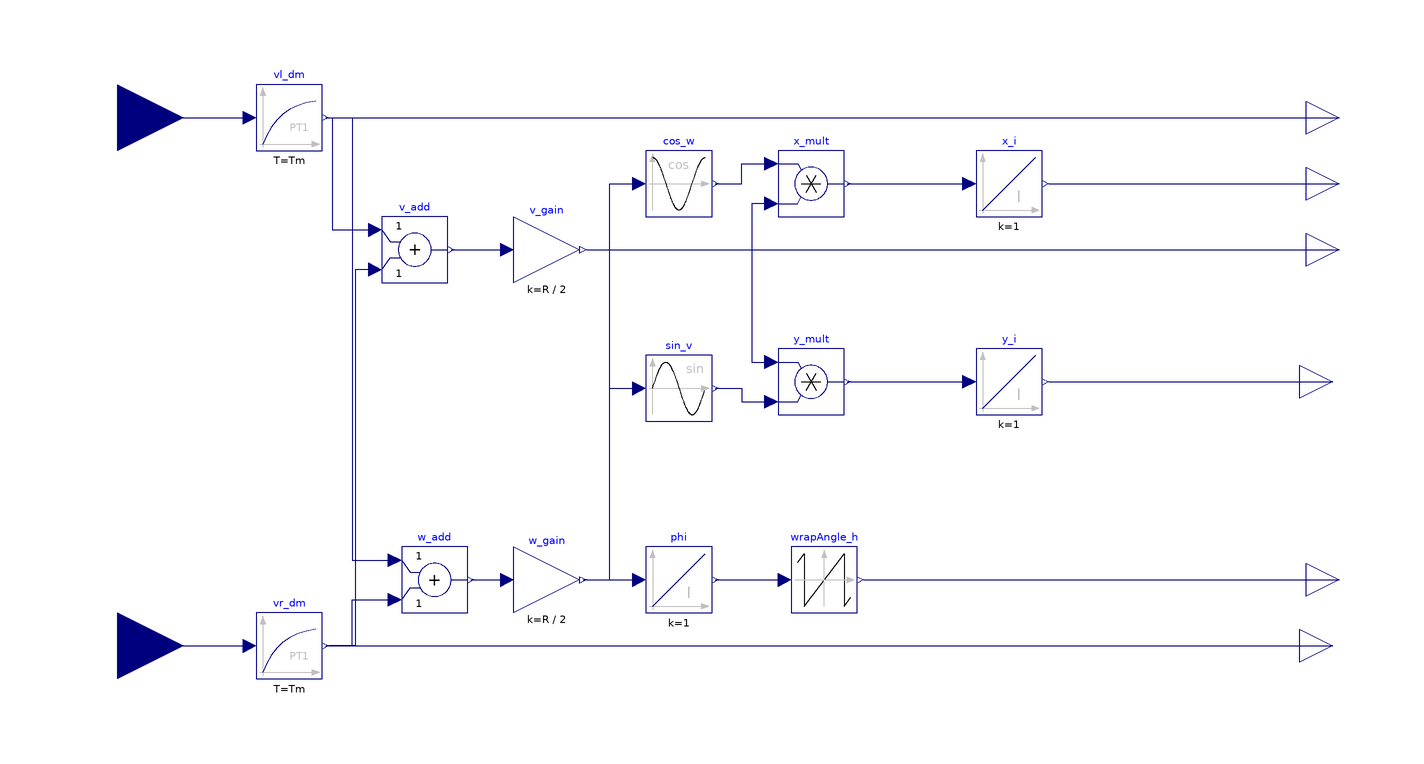

Above is the diagram view of the following Modelica model: its components placed by their Placement annotations and its connect equations drawn as lines.

model robot
parameter Real Ke=24/(2*3.14);
parameter Real Tm=0.1;
parameter Real R=0.1;
parameter Real L=0.2;
  Modelica.Blocks.Interfaces.RealInput Ul annotation(
    Placement(visible = true, transformation(origin = {-120, 80}, extent = {{-20, -20}, {20, 20}}, rotation = 0), iconTransformation(origin = {-110, 60}, extent = {{-20, -20}, {20, 20}}, rotation = 0)));
  Modelica.Blocks.Interfaces.RealInput Ur annotation(
    Placement(visible = true, transformation(origin = {-120, -80}, extent = {{-20, -20}, {20, 20}}, rotation = 0), iconTransformation(origin = {-110, -54}, extent = {{-20, -20}, {20, 20}}, rotation = 0)));
  Modelica.Blocks.Continuous.FirstOrder vl_dm(T = Tm, k = Ke)  annotation(
    Placement(visible = true, transformation(origin = {-68, 80}, extent = {{-10, -10}, {10, 10}}, rotation = 0)));
  Modelica.Blocks.Continuous.FirstOrder vr_dm(T = Tm, k = Ke)  annotation(
    Placement(visible = true, transformation(origin = {-68, -80}, extent = {{-10, -10}, {10, 10}}, rotation = 0)));
  Modelica.Blocks.Math.Add v_add annotation(
    Placement(visible = true, transformation(origin = {-30, 40}, extent = {{-10, -10}, {10, 10}}, rotation = 0)));
  Modelica.Blocks.Math.Add w_add annotation(
    Placement(visible = true, transformation(origin = {-24, -60}, extent = {{-10, -10}, {10, 10}}, rotation = 0)));
  Modelica.Blocks.Math.Gain v_gain(k = R/2)  annotation(
    Placement(visible = true, transformation(origin = {10, 40}, extent = {{-10, -10}, {10, 10}}, rotation = 0)));
  Modelica.Blocks.Math.Gain w_gain(k = R/2)  annotation(
    Placement(visible = true, transformation(origin = {10, -60}, extent = {{-10, -10}, {10, 10}}, rotation = 0)));
  Modelica.Blocks.Continuous.Integrator phi annotation(
    Placement(visible = true, transformation(origin = {50, -60}, extent = {{-10, -10}, {10, 10}}, rotation = 0)));
  Modelica.Blocks.Math.WrapAngle wrapAngle_h annotation(
    Placement(visible = true, transformation(origin = {94, -60}, extent = {{-10, -10}, {10, 10}}, rotation = 0)));
  Modelica.Blocks.Math.Sin sin_v annotation(
    Placement(visible = true, transformation(origin = {50, -2}, extent = {{-10, -10}, {10, 10}}, rotation = 0)));
  Modelica.Blocks.Math.Cos cos_w annotation(
    Placement(visible = true, transformation(origin = {50, 60}, extent = {{-10, -10}, {10, 10}}, rotation = 0)));
  Modelica.Blocks.Math.Product x_mult annotation(
    Placement(visible = true, transformation(origin = {90, 60}, extent = {{-10, -10}, {10, 10}}, rotation = 0)));
  Modelica.Blocks.Math.Product y_mult annotation(
    Placement(visible = true, transformation(origin = {90, 0}, extent = {{-10, -10}, {10, 10}}, rotation = 0)));
  Modelica.Blocks.Continuous.Integrator x_i annotation(
    Placement(visible = true, transformation(origin = {150, 60}, extent = {{-10, -10}, {10, 10}}, rotation = 0)));
  Modelica.Blocks.Continuous.Integrator y_i annotation(
    Placement(visible = true, transformation(origin = {150, 0}, extent = {{-10, -10}, {10, 10}}, rotation = 0)));
  Modelica.Blocks.Interfaces.RealOutput vl annotation(
    Placement(visible = true, transformation(origin = {250, 80}, extent = {{-10, -10}, {10, 10}}, rotation = 0), iconTransformation(origin = {250, 68}, extent = {{-10, -10}, {10, 10}}, rotation = 0)));
  Modelica.Blocks.Interfaces.RealOutput x annotation(
    Placement(visible = true, transformation(origin = {250, 60}, extent = {{-10, -10}, {10, 10}}, rotation = 0), iconTransformation(origin = {250, 68}, extent = {{-10, -10}, {10, 10}}, rotation = 0)));
  Modelica.Blocks.Interfaces.RealOutput v annotation(
    Placement(visible = true, transformation(origin = {250, 40}, extent = {{-10, -10}, {10, 10}}, rotation = 0), iconTransformation(origin = {242, -2}, extent = {{-10, -10}, {10, 10}}, rotation = 0)));
  Modelica.Blocks.Interfaces.RealOutput y annotation(
    Placement(visible = true, transformation(origin = {248, 0}, extent = {{-10, -10}, {10, 10}}, rotation = 0), iconTransformation(origin = {236, -36}, extent = {{-10, -10}, {10, 10}}, rotation = 0)));
  Modelica.Blocks.Interfaces.RealOutput heading annotation(
    Placement(visible = true, transformation(origin = {250, -60}, extent = {{-10, -10}, {10, 10}}, rotation = 0), iconTransformation(origin = {238, -76}, extent = {{-10, -10}, {10, 10}}, rotation = 0)));
  Modelica.Blocks.Interfaces.RealOutput vr annotation(
    Placement(visible = true, transformation(origin = {248, -80}, extent = {{-10, -10}, {10, 10}}, rotation = 0), iconTransformation(origin = {226, -90}, extent = {{-10, -10}, {10, 10}}, rotation = 0)));
protected
equation
  connect(Ul, vl_dm.u) annotation(
    Line(points = {{-120, 80}, {-80, 80}}, color = {0, 0, 127}));
  connect(Ur, vr_dm.u) annotation(
    Line(points = {{-120, -80}, {-80, -80}}, color = {0, 0, 127}));
  connect(vr_dm.y, w_add.u2) annotation(
    Line(points = {{-57, -80}, {-49, -80}, {-49, -66}, {-37, -66}}, color = {0, 0, 127}));
  connect(v_add.u2, vr_dm.y) annotation(
    Line(points = {{-42, 34}, {-48, 34}, {-48, -80}, {-56, -80}}, color = {0, 0, 127}));
  connect(vl_dm.y, v_add.u1) annotation(
    Line(points = {{-57, 80}, {-55, 80}, {-55, 46}, {-43, 46}}, color = {0, 0, 127}));
  connect(vl_dm.y, w_add.u1) annotation(
    Line(points = {{-57, 80}, {-49, 80}, {-49, -54}, {-37, -54}}, color = {0, 0, 127}));
  connect(v_add.y, v_gain.u) annotation(
    Line(points = {{-19, 40}, {-3, 40}}, color = {0, 0, 127}));
  connect(w_add.y, w_gain.u) annotation(
    Line(points = {{-13, -60}, {-3, -60}}, color = {0, 0, 127}));
  connect(w_gain.y, phi.u) annotation(
    Line(points = {{21, -60}, {37, -60}}, color = {0, 0, 127}));
  connect(phi.y, wrapAngle_h.u) annotation(
    Line(points = {{61, -60}, {81, -60}}, color = {0, 0, 127}));
  connect(w_gain.y, sin_v.u) annotation(
    Line(points = {{21, -60}, {29, -60}, {29, -2}, {38, -2}}, color = {0, 0, 127}));
  connect(w_gain.y, cos_w.u) annotation(
    Line(points = {{21, -60}, {29, -60}, {29, 60}, {38, 60}}, color = {0, 0, 127}));
  connect(sin_v.y, y_mult.u2) annotation(
    Line(points = {{61, -2}, {69, -2}, {69, -6}, {77, -6}}, color = {0, 0, 127}));
  connect(cos_w.y, x_mult.u1) annotation(
    Line(points = {{61, 60}, {69, 60}, {69, 66}, {77, 66}}, color = {0, 0, 127}));
  connect(x_mult.u2, y_mult.u1) annotation(
    Line(points = {{78, 54}, {72, 54}, {72, 6}, {78, 6}}, color = {0, 0, 127}));
  connect(y_mult.y, y_i.u) annotation(
    Line(points = {{101, 0}, {137, 0}}, color = {0, 0, 127}));
  connect(x_mult.y, x_i.u) annotation(
    Line(points = {{101, 60}, {137, 60}}, color = {0, 0, 127}));
  connect(vr_dm.y, vr) annotation(
    Line(points = {{-57, -80}, {248, -80}}, color = {0, 0, 127}));
  connect(vl_dm.y, vl) annotation(
    Line(points = {{-56, 80}, {250, 80}}, color = {0, 0, 127}));
  connect(x_i.y, x) annotation(
    Line(points = {{162, 60}, {250, 60}}, color = {0, 0, 127}));
  connect(y_i.y, y) annotation(
    Line(points = {{162, 0}, {248, 0}}, color = {0, 0, 127}));
  connect(v_gain.y, v) annotation(
    Line(points = {{22, 40}, {250, 40}}, color = {0, 0, 127}));
  connect(wrapAngle_h.y, heading) annotation(
    Line(points = {{106, -60}, {250, -60}}, color = {0, 0, 127}));
  annotation(
    uses(Modelica(version = "4.0.0")),
  Icon(coordinateSystem(extent = {{-100, -100}, {250, 100}})),
  Diagram(coordinateSystem(extent = {{-100, -100}, {250, 100}})),
  version = "");
end robot;